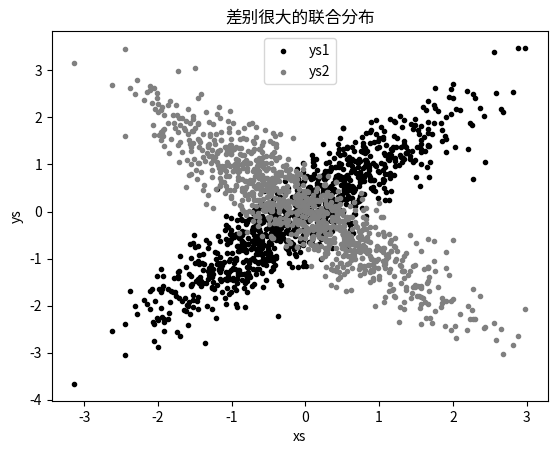

The matplotlib source for this figure:
# -*- coding:utf-8 -*-
"""
@project = 0526-2
@file = 10_2
@author = Liangjisheng
@create_time = 2018/5/26 0026 下午 17:11
"""
# 综合两个维度来考察数据
import random
import matplotlib.pyplot as plt
import math

def normal_cdf(x, mu=0, sigma=1):
    return (1 + math.erf((x - mu) / math.sqrt(2) / sigma)) / 2

def inverse_normal_cdf(p, mu=0, sigma=1, tolerance=0.00001):
    """find approximate inverse using binary search"""

    # if not standard, compute standard and rescale
    if mu != 0 or sigma != 1:
        return mu + sigma * inverse_normal_cdf(p, tolerance=tolerance)

    low_z, low_p = -10.0, 0  # normal_cdf(-10) is (very close to) 0
    hi_z, hi_p = 10.0, 1  # normal_cdf(10)  is (very close to) 1
    while hi_z - low_z > tolerance:
        mid_z = (low_z + hi_z) / 2  # consider the midpoint
        mid_p = normal_cdf(mid_z)  # and the cdf's value there
        if mid_p < p:
            # midpoint is still too low, search above it
            low_z, low_p = mid_z, mid_p
        elif mid_p > p:
            # midpoint is still too high, search below it
            hi_z, hi_p = mid_z, mid_p
        else:
            break

    return mid_z

# 考察下面一个伪数据集
def random_normal():
    """returns a random draw from a standard normal distribution"""
    return inverse_normal_cdf(random.random())

xs = [random_normal() for _ in range(1000)]
ys1 = [x + random_normal() / 2 for x in xs]
ys2 = [-x + random_normal() / 2 for x in xs]

# 如果你对ys1和ys2运行plot_histogram程序,会得到很相似的直方图(事实上,两个正
# 态分布的均值和标准差都相同)
# 但是在联合分布上，每个都与 xs 有很大差别
plt.scatter(xs, ys1, marker='.', color='black', label='ys1')
plt.scatter(xs, ys2, marker='.', color='gray', label='ys2')
plt.xlabel('xs')
plt.ylabel('ys')
plt.legend(loc=9)
plt.title("差别很大的联合分布")
plt.show()
